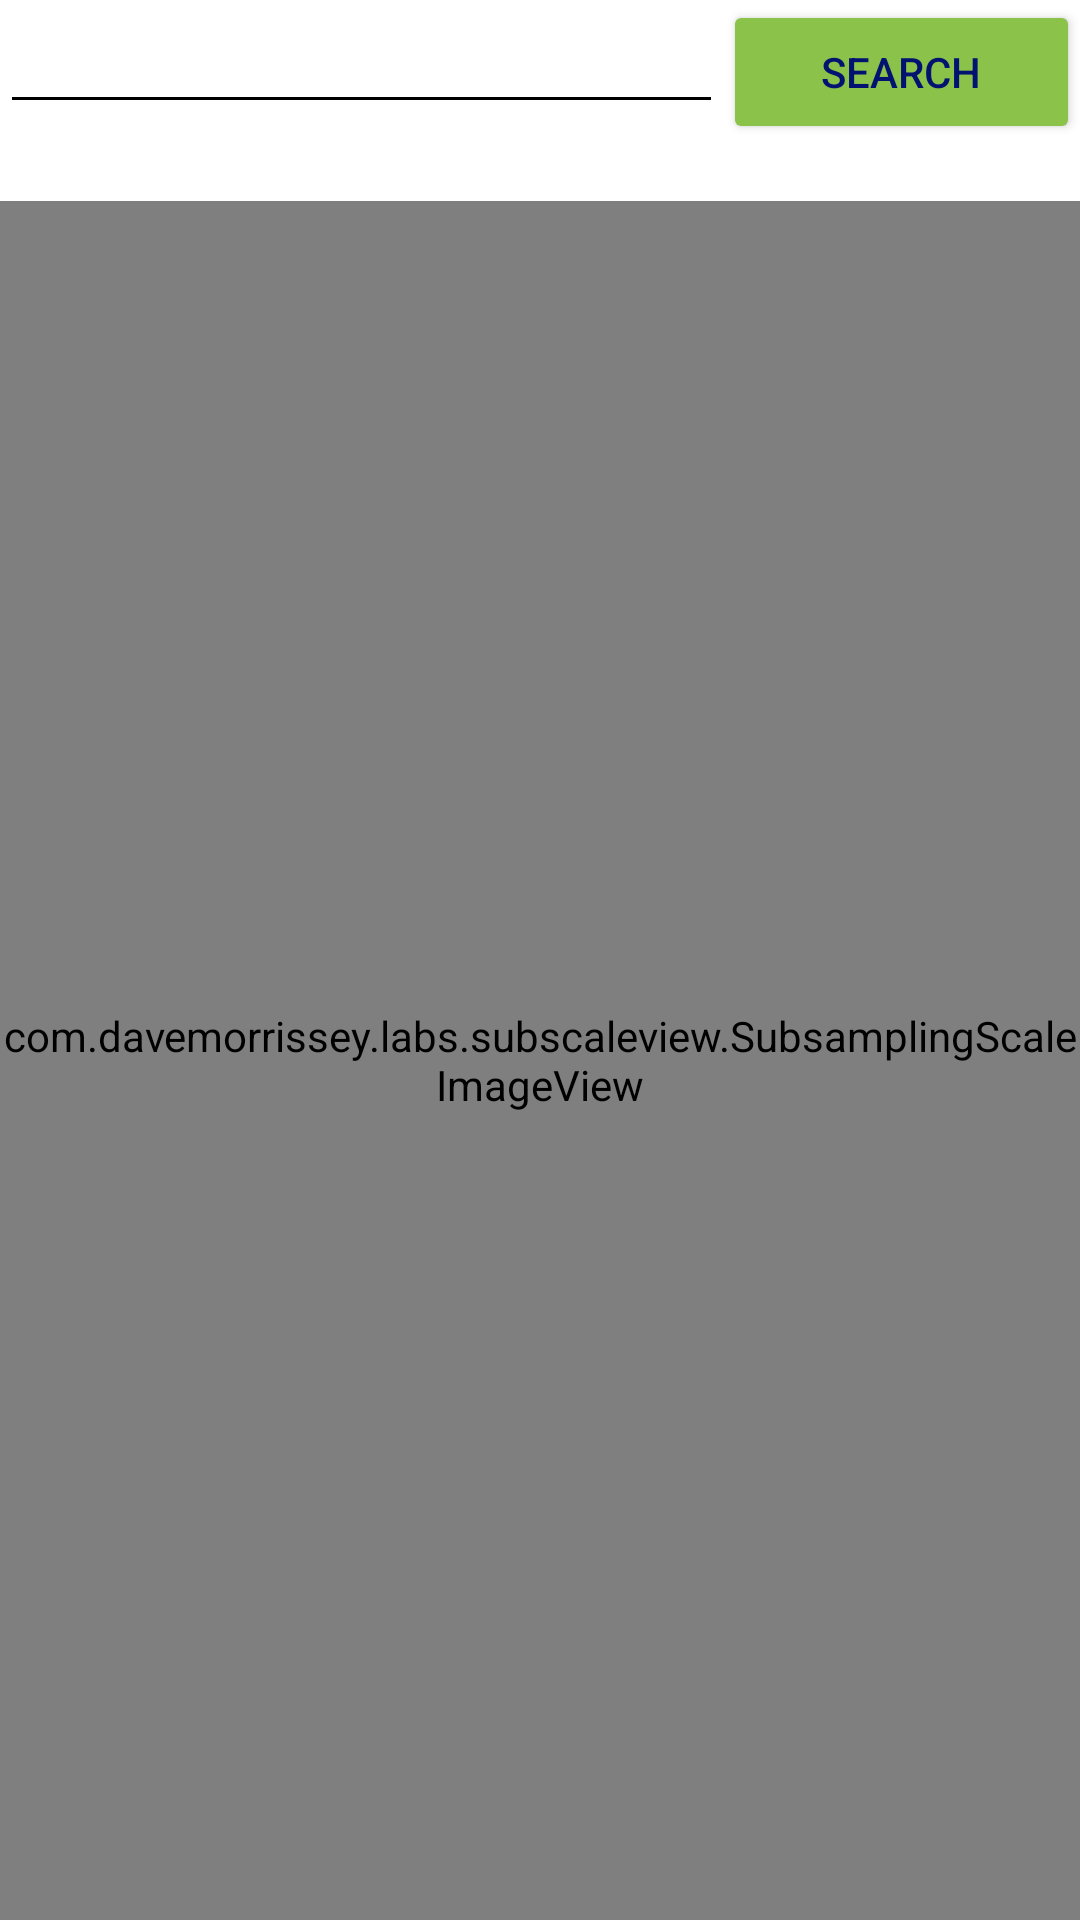

Reconstruct the res/layout file that produces this screen, plus the resources it refers to.
<!-- AndroidManifest.xml: application theme Theme.Sigma72 -->
<!-- res/layout/fragment_blank4.xml -->
<?xml version="1.0" encoding="utf-8"?>
<FrameLayout xmlns:android="http://schemas.android.com/apk/res/android"
    xmlns:app="http://schemas.android.com/apk/res-auto"
    xmlns:tools="http://schemas.android.com/tools"
    android:layout_width="match_parent"
    android:layout_height="match_parent"
    android:background="@color/white"
    tools:context=".Kabinet">

    <LinearLayout
        android:layout_width="match_parent"
        android:layout_height="match_parent"
        android:orientation="vertical">

        <LinearLayout
            android:layout_width="match_parent"
            android:layout_height="wrap_content"
            android:orientation="horizontal">

            <EditText
                android:id="@+id/editTextTextPersonName"
                android:layout_width="wrap_content"
                android:layout_height="wrap_content"
                android:layout_weight="1"
                android:backgroundTint="@color/black"
                android:ems="10"
                android:inputType="textPersonName"
                android:textColor="@color/black" />

            <Button
                android:id="@+id/button7"
                android:layout_width="wrap_content"
                android:layout_height="wrap_content"
                android:layout_weight="1"
                android:backgroundTint="#8BC34A"
                android:onClick="dictFind"
                android:text="search"
                android:textColor="#011270" />
        </LinearLayout>

        <LinearLayout
            android:layout_width="match_parent"
            android:layout_height="match_parent"
            android:orientation="vertical">

            <TextView
                android:id="@+id/textView31"
                android:layout_width="match_parent"
                android:layout_height="wrap_content"
                android:text="Возможно вы искали: "
                android:visibility="invisible" />

            <com.davemorrissey.labs.subscaleview.SubsamplingScaleImageView
                android:id="@+id/imageView4"
                android:layout_width="match_parent"
                android:layout_height="match_parent"
                tools:src="@tools:sample/avatars" />
        </LinearLayout>

    </LinearLayout>
</FrameLayout>
<!-- resources referenced by this layout -->
<resources>
  <style name="Theme.Sigma72" parent="Theme.MaterialComponents.DayNight.DarkActionBar">
          
          <item name="colorPrimary">@color/purple_500</item>
          <item name="colorPrimaryVariant">@color/purple_700</item>
          <item name="colorOnPrimary">@color/white</item>
          
          <item name="colorSecondary">@color/teal_200</item>
          <item name="colorSecondaryVariant">@color/teal_700</item>
          <item name="colorOnSecondary">@color/black</item>
          
          <item name="android:statusBarColor" tools:targetApi="l">?attr/colorPrimaryVariant</item>
          
      </style>
  <!-- not gathered from this repository: default colours our renderer supplied (Android Studio template values) -->
  <color name="purple_500">#FF6200EE</color>
  <color name="purple_700">#FF3700B3</color>
  <color name="teal_200">#FF03DAC5</color>
  <color name="teal_700">#FF018786</color>
  <color name="black">#FF000000</color>
  <color name="white">#FFFFFFFF</color>
</resources>
